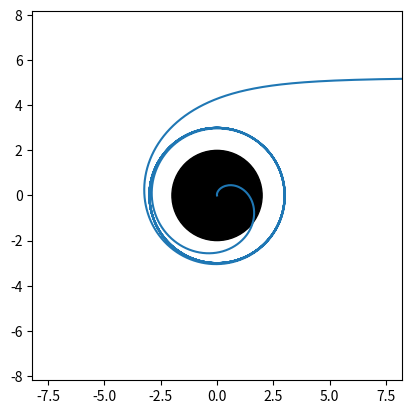

Python code for this plot:
# -*- coding: utf-8 -*-
"""
Created on Tue Sep 24 14:14:23 2019

[redacted]
"""
from numpy import sqrt,arctan,linspace,cos,sin,pi
from scipy.integrate import solve_ivp
from matplotlib.pyplot import plot,show,xlim,ylim,axis,Circle,subplots,figure


b = 3*sqrt(3) #Parametro de impacto
M = 1 #Massa do buraco negro
d = 10 #Distância do plano à origem

#define a função que representa o lado direito do sistema
#Y[0]=u , Y[1]=y , Y[2]=phi
def F(theta, Y):
    return [Y[1], (2 - (3*Y[0]**2 - 7*M*Y[0]**3)*b**2)*Y[0]**3, b*Y[0]**2]

#valores iniciais
r0 = sqrt(b**2 + d**2)
u0 = 1/r0
phi0 = arctan(b/d)
y0 = (1/(r0**2))*sqrt(1-(1-((2*M)/r0))*((b**2)/(r0**2)))

#angulos em que a função será calculada


sol = solve_ivp(F, [0, 100], [u0, y0, phi0], max_step=0.01)

figure()
#plota um circulo que representa o buraco negro
circle1 = Circle((0, 0), 2*M, color='black')
fig ,ax = subplots()
#ax.set_aspect(1)
ax.add_patch(circle1)

'''
#plota a trajetoria circular de fotons
theta=linspace(0,2*pi,100)
plot(3*M*cos(theta),3*M*sin(theta), color='red', linestyle='dashed')
'''

#Plota os pontos da trajetoria
plot((1/sol.y[0])*cos(sol.y[2]), (1/sol.y[0])*sin(sol.y[2]))


axis("square")
xlim(-(b+3),b+3)
ylim(-(b+3),b+3)

show()

DeltaPhi = sol.y[2][len(sol.y[2])-1] - sol.y[2][0]
print("Variação angular:", DeltaPhi," rad")
print("n = ", DeltaPhi/(2*pi))

